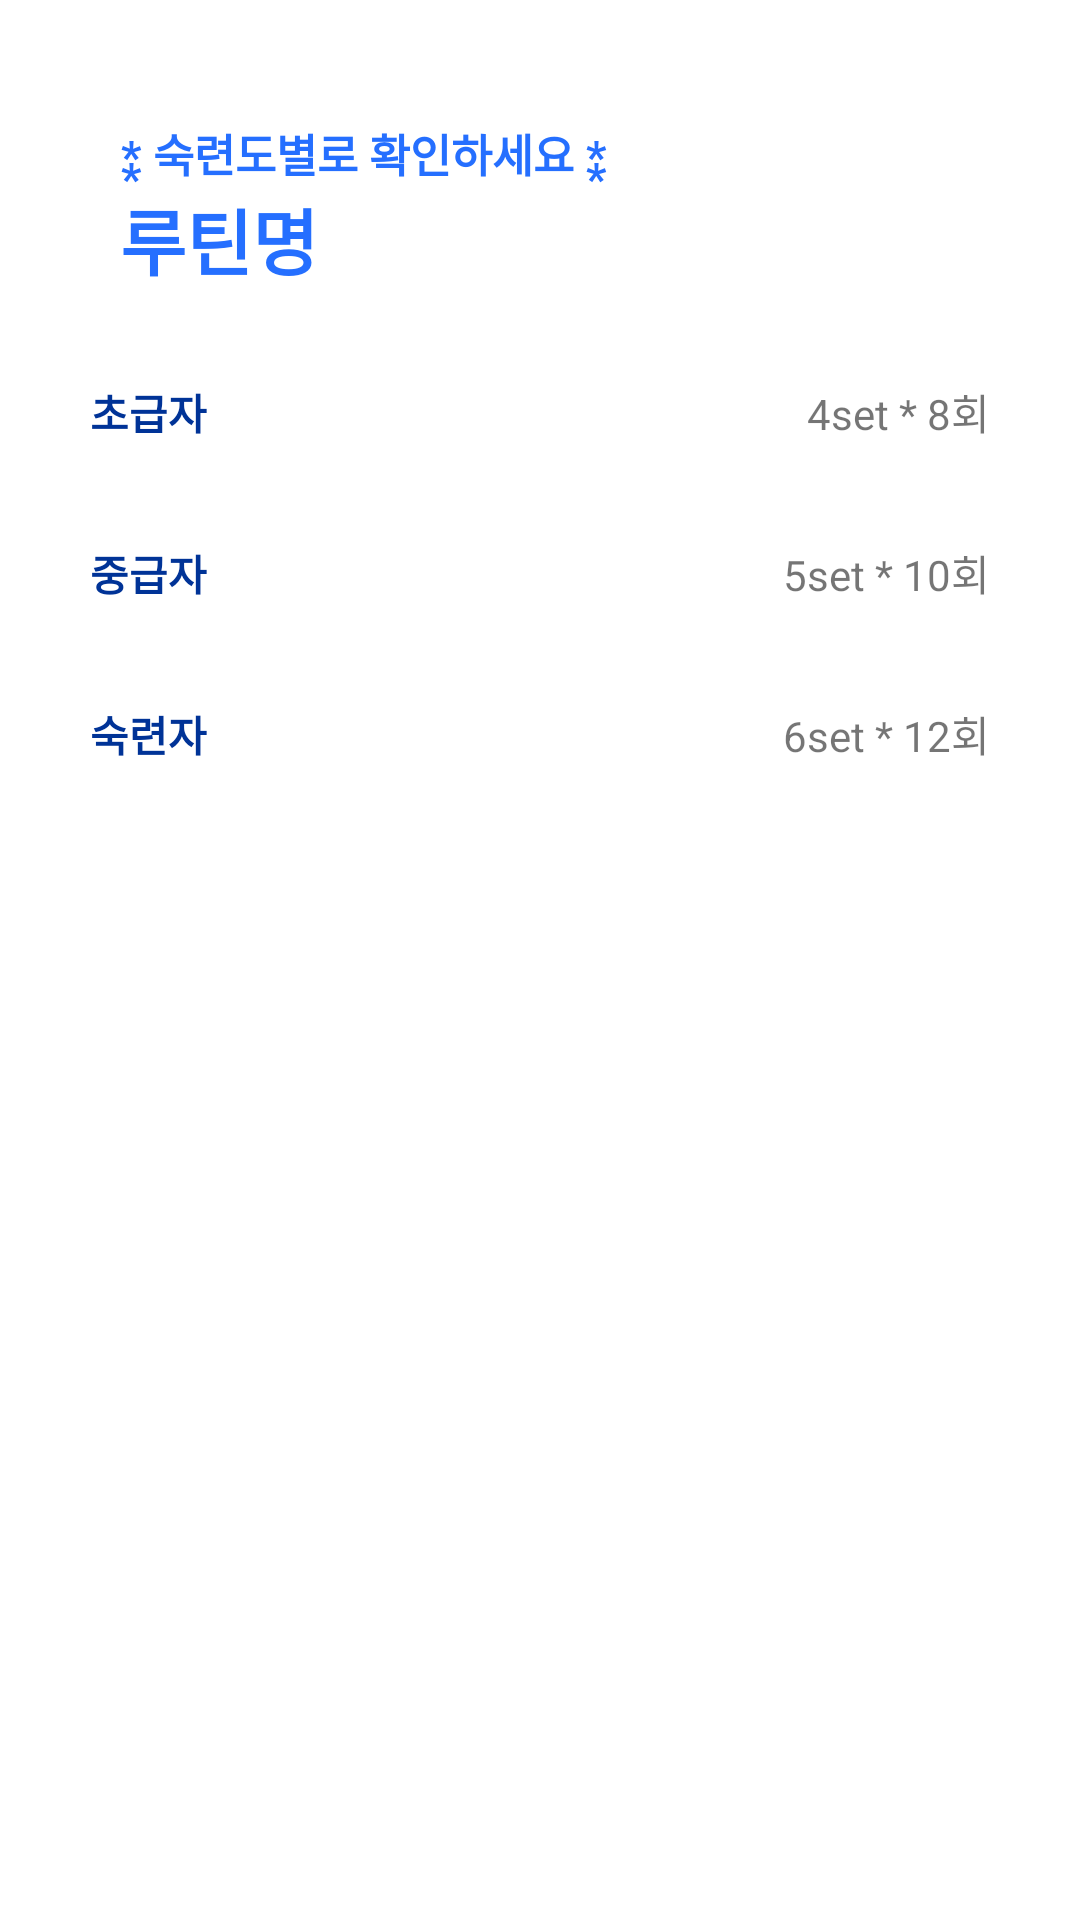

This screen was rendered from an Android layout file. Write that file and the resources it references.
<!-- AndroidManifest.xml: application theme Theme.ObjectOrientedProgramming3 -->
<!-- res/layout/fragment_routine.xml -->
<?xml version="1.0" encoding="utf-8"?>
<ScrollView xmlns:android="http://schemas.android.com/apk/res/android"
    xmlns:app="http://schemas.android.com/apk/res-auto"
    xmlns:tools="http://schemas.android.com/tools"
    android:layout_width="match_parent"
    android:layout_height="match_parent">

    <LinearLayout
        android:id="@+id/linear_routine_name"
        android:layout_width="match_parent"
        android:layout_height="match_parent"
        android:orientation="vertical"
        app:layout_constraintBottom_toBottomOf="parent"
        app:layout_constraintEnd_toEndOf="parent"
        app:layout_constraintStart_toStartOf="parent"
        app:layout_constraintTop_toTopOf="parent">

        <TextView
            android:id="@+id/txt_level"
            android:layout_width="wrap_content"
            android:layout_height="wrap_content"
            android:layout_marginStart="40dp"
            android:layout_marginTop="40dp"
            android:background="#FFFFFF"
            android:text="⁑ 숙련도별로 확인하세요 ⁑"
            android:textColor="#256FFF"
            android:textSize="15sp"
            android:textStyle="bold" />

        <TextView
            android:id="@+id/txt_routine"
            android:layout_width="wrap_content"
            android:layout_height="wrap_content"
            android:layout_marginStart="40dp"
            android:background="#FFFFFF"
            android:text="루틴명"
            android:textColor="#256fff"
            android:textSize="24sp"
            android:textStyle="bold" />

        <LinearLayout
            android:id="@+id/linear_level_1"
            android:layout_width="match_parent"
            android:layout_height="wrap_content"
            android:layout_marginTop="30dp"
            android:orientation="horizontal">

            <TextView
                android:id="@+id/txt_level_1"
                android:layout_width="wrap_content"
                android:layout_height="wrap_content"
                android:layout_marginLeft="30dp"
                android:layout_weight="1"
                android:text="초급자"
                android:textAlignment="viewStart"
                android:textColor="#003397"
                android:textStyle="bold" />

            <TextView
                android:id="@+id/txt_set_cnt_1"
                android:layout_width="wrap_content"
                android:layout_height="wrap_content"
                android:layout_marginRight="30dp"
                android:layout_weight="1"
                android:background="#FFFFFF"
                android:text="4set * 8회"
                android:textAlignment="textEnd" />

        </LinearLayout>

        <androidx.recyclerview.widget.RecyclerView
            android:id="@+id/recyclerRoutine"
            android:layout_width="match_parent"
            android:layout_height="wrap_content"
            android:layout_marginStart="0dp"
            android:layout_marginTop="3dp"
            android:layout_weight="1"
            android:orientation="horizontal" />

        <LinearLayout
            android:id="@+id/linear_level_2"
            android:layout_width="match_parent"
            android:layout_height="wrap_content"
            android:layout_marginTop="30dp"
            android:orientation="horizontal">

            <TextView
                android:id="@+id/txt_level_2"
                android:layout_width="wrap_content"
                android:layout_height="wrap_content"
                android:layout_marginLeft="30dp"
                android:layout_weight="1"
                android:text="중급자"
                android:textColor="#003397"
                android:textStyle="bold" />

            <TextView
                android:id="@+id/txt_set_cnt_2"
                android:layout_width="wrap_content"
                android:layout_height="wrap_content"
                android:layout_marginRight="30dp"
                android:layout_weight="1"
                android:text="5set * 10회"
                android:textAlignment="textEnd" />

        </LinearLayout>

        <androidx.recyclerview.widget.RecyclerView
            android:id="@+id/recyclerRoutine2"
            android:layout_width="match_parent"
            android:layout_height="match_parent"
            android:layout_marginStart="0dp"
            android:layout_marginTop="3dp" />

        <LinearLayout
            android:id="@+id/linear_level_3"
            android:layout_width="match_parent"
            android:layout_height="wrap_content"
            android:layout_marginTop="30dp"
            android:orientation="horizontal">

            <TextView
                android:id="@+id/txt_level_3"
                android:layout_width="wrap_content"
                android:layout_height="wrap_content"
                android:layout_marginLeft="30dp"
                android:layout_weight="1"
                android:text="숙련자"
                android:textColor="#003397"
                android:textStyle="bold" />

            <TextView
                android:id="@+id/txt_set_cnt_3"
                android:layout_width="wrap_content"
                android:layout_height="wrap_content"
                android:layout_marginRight="30dp"
                android:layout_weight="1"
                android:text="6set * 12회"
                android:textAlignment="textEnd" />

        </LinearLayout>

        <androidx.recyclerview.widget.RecyclerView
            android:id="@+id/recyclerRoutine3"
            android:layout_width="match_parent"
            android:layout_height="wrap_content"
            android:layout_marginStart="0dp"
            android:layout_marginTop="3dp" />

    </LinearLayout>
</ScrollView>
<!-- resources referenced by this layout -->
<resources>
  <style name="Theme.ObjectOrientedProgramming3" parent="Theme.MaterialComponents.DayNight.DarkActionBar">
          
          <item name="colorPrimary">@color/btn_blue</item>
          <item name="colorPrimaryVariant">@color/btn_blue</item>
          <item name="colorOnPrimary">@color/white</item>
          
          <item name="colorSecondary">@color/teal_200</item>
          <item name="colorSecondaryVariant">@color/teal_700</item>
          <item name="colorOnSecondary">@color/black</item>
          
          <item name="android:statusBarColor" tools:targetApi="l">?attr/colorPrimaryVariant</item>
          
      </style>
  <color name="btn_blue">#7FB5FF</color>
  <color name="white">#FFFFFFFF</color>
  <color name="teal_200">#FF03DAC5</color>
  <color name="teal_700">#FF018786</color>
  <color name="black">#FF000000</color>
</resources>
